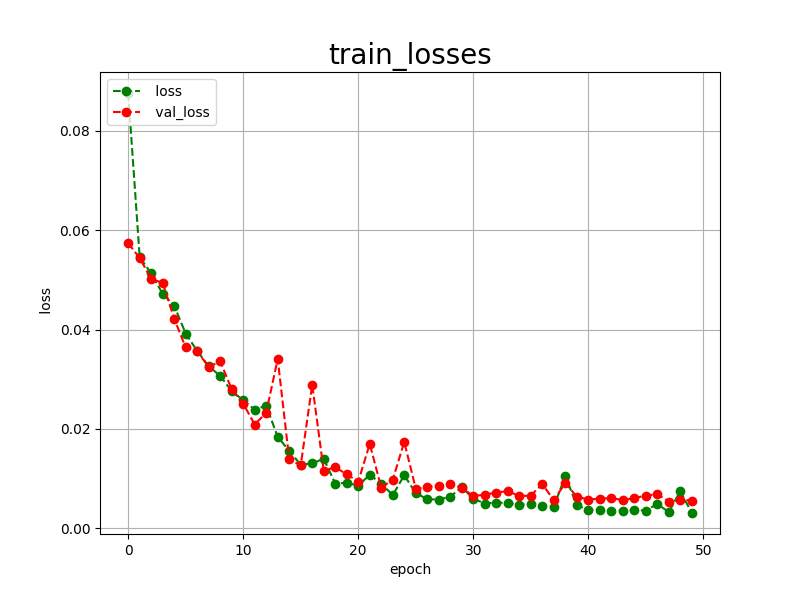

Data behind this chart, as committed beside it:
epoch, loss, val_loss
0, 0.0876, 0.0574
1, 0.0546, 0.0544
2, 0.0513, 0.0502
3, 0.0472, 0.0494
4, 0.0448, 0.0422
5, 0.0392, 0.0364
6, 0.0357, 0.0356
7, 0.0326, 0.0325
8, 0.0307, 0.0336
9, 0.0276, 0.0280
10, 0.0258, 0.0251
11, 0.0239, 0.0209
12, 0.0247, 0.0233
13, 0.0184, 0.0341
14, 0.0156, 0.0139
15, 0.0128, 0.0127
16, 0.0131, 0.0289
17, 0.0140, 0.0116
18, 0.0090, 0.0123
19, 0.0092, 0.0109
20, 0.0086, 0.0094
21, 0.0108, 0.0170
22, 0.0090, 0.0082
23, 0.0067, 0.0098
24, 0.0107, 0.0174
25, 0.0071, 0.0080
26, 0.0059, 0.0083
27, 0.0058, 0.0086
28, 0.0064, 0.0089
29, 0.0083, 0.0082
30, 0.0060, 0.0065
31, 0.0050, 0.0068
32, 0.0052, 0.0072
33, 0.0051, 0.0075
34, 0.0048, 0.0065
35, 0.0049, 0.0066
36, 0.0046, 0.0089
37, 0.0044, 0.0057
38, 0.0105, 0.0091
39, 0.0047, 0.0064
40, 0.0037, 0.0058
41, 0.0037, 0.0060
42, 0.0036, 0.0061
43, 0.0036, 0.0057
44, 0.0037, 0.0061
45, 0.0036, 0.0066
46, 0.0049, 0.0069
47, 0.0033, 0.0054
48, 0.0075, 0.0058
49, 0.0031, 0.0056
